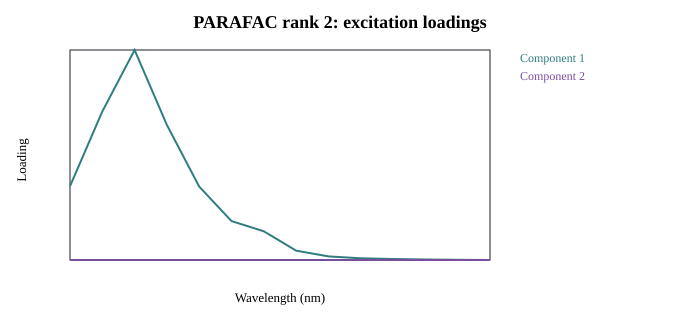

Data behind this chart, as committed beside it:
2.370267347163584892e-01, 0.000000000000000000e+00
4.748750757087901175e-01, 0.000000000000000000e+00
6.709282397457597691e-01, 0.000000000000000000e+00
4.320133546738842978e-01, 0.000000000000000000e+00
2.358909893634627830e-01, 0.000000000000000000e+00
1.259826259507305923e-01, 0.000000000000000000e+00
9.347851999345198337e-02, 0.000000000000000000e+00
3.162740126753973285e-02, 0.000000000000000000e+00
1.323510335389339182e-02, 0.000000000000000000e+00
7.231392429164856112e-03, 0.000000000000000000e+00
5.250388842241191650e-03, 0.000000000000000000e+00
3.485047582998905026e-03, 0.000000000000000000e+00
2.492473169462388824e-03, 0.000000000000000000e+00
1.911889254628416825e-03, 0.000000000000000000e+00
